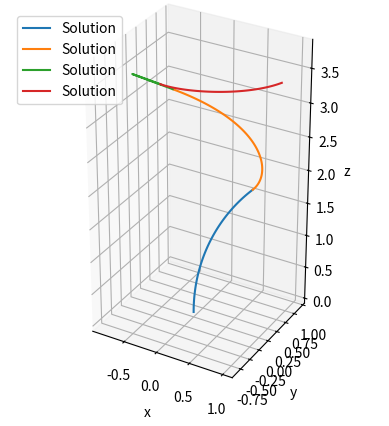

This figure's Python source:
# -*- coding: utf-8 -*-
"""
Created on Tue Apr 11 15:47:46 2023

@author: anselme
"""
"""
This code aim to demonstrate the capability of creating
a 2D spline of defined length using Pythagorean Hodograph curves
"""
import numpy as np
import matplotlib.pyplot as plt
from scipy.optimize import fsolve
from scipy.spatial.transform import Rotation as Rot

#First equation to solve to find satisfying PH curves
def PHA(x,a,c,k):
    F=np.sqrt(a**2-x**2)-np.sqrt(3)*x-2*c-k*(x+np.sqrt(3)*np.sqrt(a**2-x**2))
    return F

#Second equation to solve to find satisfying PH curves
def PHB(x,a,c,k):
    F=np.sqrt(a**2-x**2)+np.sqrt(3)*x+2*c-k*(x-np.sqrt(3)*np.sqrt(a**2-x**2))
    return F

#solving of the first equation 1 or 2 solutions exists
def PHsolveA(a,b,c,t):
    t1=np.real(t)
    t2=np.imag(t)
    if t2==0:
        X=-np.sqrt(3*a)/2
    else:
        k=(b*t1)/(a*t2)
        args=(a,c,k)
        x1=fsolve(PHA,-a*0.99,args)
        x2=fsolve(PHA,a*0.99,args)
        if np.abs(x1-x2)/a <0.0001:
            X=x1
        else:
        
            X=np.array([x1[0],x2[0]])
    return X
    
#solving of the second equation at most 1 solution exists
def PHsolveB(a,b,c,t):
    t1=np.real(t)
    t2=np.imag(t)
    if t2==0:
        X=np.sqrt(3*a)/2
    else:
        k=(b*t1)/(a*t2)
        args=(a,c,k)
        X=fsolve(PHA,0,args)          
    return X

#exact solution of the first equation (same will be done for second equation)
def PHFindA(a,b,c,t):
    t1=np.real(t)
    t2=np.imag(t)
    if t2==0:
        X=-np.sqrt(3*a)/2
    else:
        k=(b*t1)/(a*t2)
        '''
        A=1/(8*(k**2+1))
        B1=(c**2)*(4*k+4*np.sqrt(3))**2
        B2=-4*(4*k**2+4)*((a**2)*(-3*k**2+2*np.sqrt(3)*k-1)+4*c**2)
        C=-c*k-4*np.sqrt(3)*c
        x1=A*(-np.sqrt(B1+B2)+C)
        x2=A*(np.sqrt(B1+B2)+C)
        '''
        A=4*(1+k**2)
        B=4*c*(k+np.sqrt(3))
        C=4*c**2-(a-a*np.sqrt(3)*k)**2
        
        x1=(-B+np.sqrt(B**2-4*A*C))/(2*A)
        x2=(-B-np.sqrt(B**2-4*A*C))/(2*A)

        if x1==x2:
            X=x1
        else:
            X=np.array([x1,x2])
        for i in range(X.size):
            if X[i]>a or X[i]<-a:
                X=np.delete(X,i)
                break
        for i in range(X.size):
            if X[i]>a or X[i]<-a:
                X=np.delete(X,i)
                break    
            
        return X

#function that return the desired spline and the bezier control point of it's derivative
def FixedLengthPH(p0,p1,L,t):

#Input
#p0 is the starting point of the desired spline
#p1 is th end point of the desired spline
#t represent the direction of the tangent at p1 (tangent at p1 is undefined as cubic PH curve do not have enough degree of freedom)
#L is the desired length of the curve
# /!\  L should not be shorter than |p1-p0|
    
    
    # coordinate change to canonical space
    c=np.abs(p1-p0)/2
    theta=np.angle(p1-p0)
    a=L/2
    b=np.sqrt(a**2-c**2)
    B=(p1+p0)/2
    Mult=np.cos(theta)-np.sin(theta)*1j

    p0c=(p0-B)*Mult
    p1c=(p1-B)*Mult
    tc=t*Mult
    
    #set up to compute upper semi-ellipse solutions
    if np.imag(tc)>0:
        flip=1
        tc=np.conjugate(tc)
    else:
        flip=0
        
    
    #Computation of the rectifying control polygon admiting desired length and tangent
    #XA=PHsolveA(a,b,c,tc)
    XA=PHFindA(a,b,c,tc)
    #XB=PHsolveB(a,b,c,tc)
    
    #X=np.append(XA,XB)
    X=XA
    Y=np.empty(X.size)
    Y=b*np.sqrt(1-(X**2/a**2))
    
    Pc=np.empty(X.size,dtype=complex)
    
    if flip==1:
        Pc=X+Y*1j
    else:
        Pc=X-Y*1j
    
    
    #Coordinate change to initial space
    Inv=np.cos(theta)+np.sin(theta)*1j
    P=Inv*Pc+B
               

    #hodograph Bezier control point calculation
    sqdeltp0=np.sqrt(P-p0)
    sqdeltp1=np.sqrt(p1-P)
    
    z0=(np.sqrt(2)/2)*(+(1+np.sqrt(3))*sqdeltp0+(1-np.sqrt(3))*sqdeltp1) 
    z0=np.append(z0,(np.sqrt(2)/2)*(+(1+np.sqrt(3))*sqdeltp0-(1-np.sqrt(3))*sqdeltp1)) 
    z1=(np.sqrt(2)/2)*(+(1-np.sqrt(3))*sqdeltp0+(1+np.sqrt(3))*sqdeltp1)
    z1=np.append(z1,(np.sqrt(2)/2)*(+(1-np.sqrt(3))*sqdeltp0-(1+np.sqrt(3))*sqdeltp1))
    #z0=np.append(z0,-z0)
    #z1=np.append(z1,-z1)
    #configuration filtering
    m=np.imag(z0**2/t)
    n=np.real(z0**2/t)
    Bad=[]
    
    for j in range(z0.size):
        if n[j]<0:
            Bad.append([j])
            
    m=np.delete(m,Bad)
    z0=np.delete(z0,Bad)
    z1=np.delete(z1,Bad)
    
    for j in range(z0.size):
        if m[j]**2==min(m**2):
            z0=z0[j]
            z1=z1[j]
            break
        
    #Curve computation
    temp=np.linspace(0,1,101,dtype=complex)
    #i=0 #for debuging
    #r0=p0+((-temp*z0[i]+temp*z1[i]+z0[i])**3-z0[i]**3)/(3*(z1[i]-z0[i]))
    r0=p0+((-temp*z0+temp*z1+z0)**3-z0**3)/(3*(z1-z0))
    return z0,z1,r0

def PH3D(p0,p1,t0,L):
    
    
    #Centering
    offset=-(p1+p0)/2
    pa0=p0+offset
    pa1=p1+offset
    
    #rotation to plane XY
    A=np.linalg.norm(np.cross(pa1,t0))
    n=np.cross(pa1,t0)/(A)
    alpha=np.arccos(np.dot(n,[0,0,1]))
    
    r=np.cross(n,np.array([0,0,1]))/np.linalg.norm(np.cross(n,np.array([0,0,1]))) #seems to be the problem
    R=Rot.from_rotvec(alpha*r)
    Rinv=R.inv()
    pb0=R.apply(pa0)
    pb1=R.apply(pa1)
    tb0=R.apply(t0)
    
    
    
    #tbv=np.array([[0,0,0],tb0])
    #rv=np.array([[0,0,0],r])
    #nv=np.array([[0,0,0],n])
    
    
    #ax.scatter(pb0[0],pb0[1],pb0[2],marker="*",color=color[0],label='rotated points')
    #ax.scatter(pb1[0],pb1[1],pb1[2],marker="*",color=color[1])
    #ax.scatter(pb0[0],pa0[1],pa0[2],marker="+",color=color[0],label='Offset points')
    #ax.scatter(pb1[0],pa1[1],pa1[2],marker="+",color=color[1])
    
    #ax.plot3D(rv[:,0],rv[:,1],rv[:,2],label='Rotation axis')
    #ax.plot3D(nv[:,0],nv[:,1],nv[:,2],label='Normal to the plane')
    #ax.plot3D([0,0],[0,0],[0,1])
    
    #Formating for 2D function
    p02D=pb0[0]+pb0[1]*1j
    p12D=pb1[0]+pb1[1]*1j
    t02D=tb0[0]+tb0[1]*1j
    
    #2D calculation
    zb0,zb1,rb0=FixedLengthPH(p02D, p12D, L, t02D)
    rb0=np.transpose(np.array([np.real(rb0),np.imag(rb0),np.zeros(rb0.size)]))
    zb0=np.array([np.real(zb0**2),np.imag(zb0**2),0])
    tb1=np.array([np.real(zb1**2),np.imag(zb1**2),0])
    #rotation to initial reference
    r0=Rinv.apply(rb0)-offset
    z0=Rinv.apply(zb0)
    t1=Rinv.apply(tb1)

    return(t1,r0)
    
#Single segment interpolation
'''
L=2
p0=np.array([1,0,0])
p1=np.array([1.2,0.2,0.6])
t0=np.array([1,0.5,-1])

(t1,r0)=PH3D(p0,p1,t0,L)
tv=np.array([p0,p0+t0])
t1v=np.array([p1,p1+t1*L/np.linalg.norm(t1)])

color=['b','g','r','c','m','y','k']

ax = plt.axes(projection='3d')
ax.scatter(p0[0],p0[1],p0[2],color=color[0],label='Input points')
ax.scatter(p1[0],p1[1],p1[2],color=color[1])
ax.plot3D(tv[:,0],tv[:,1],tv[:,2],label='Input tangent')
ax.plot3D(r0[:,0],r0[:,1],r0[:,2],label='Solution')
ax.plot3D(t1v[:,0],t1v[:,1],t1v[:,2],label='output direction')
ax.set_xlabel('x')
ax.set_ylabel('y')
ax.set_zlabel('z')
ax.legend(loc='upper left')
ax.set_aspect('equal')
plt.show()
'''
#Multi-segment interpolation

L=2
n=4
p=np.empty([3,n+1])
t=np.empty([3,n+1])
p[:,0]=np.array([0,0,0])
p[:,1]=np.array([0.5,0.7,1.7])
p[:,2]=np.array([-0.6,0.5,3])
p[:,3]=np.array([0,-0.8,3.8])
p[:,4]=np.array([1,0.5,3.5])
t[:,0]=np.array([0,0,1])
r=np.empty([101,3,n+1])

color=['b','g','r','c','m','y','k']
ax = plt.axes(projection='3d')


for i in range(n):
    print(i)
    (t[:,i+1],r[:,:,n])=PH3D(p[:,i],p[:,i+1],t[:,i],L)
    ax.plot3D(r[:,0,n],r[:,1,n],r[:,2,n],label='Solution')

# (t1,r0)=PH3D(p0,p1,t0,L)
# tv=np.array([p0,p0+t0])
# t1v=np.array([p1,p1+t1*L/np.linalg.norm(t1)])


# ax.scatter(p0[0],p0[1],p0[2],color=color[0],label='Input points')
# ax.scatter(p1[0],p1[1],p1[2],color=color[1])
# ax.plot3D(tv[:,0],tv[:,1],tv[:,2],label='Input tangent')
# ax.plot3D(r0[:,0],r0[:,1],r0[:,2],label='Solution')
# ax.plot3D(t1v[:,0],t1v[:,1],t1v[:,2],label='output direction')
ax.set_xlabel('x')
ax.set_ylabel('y')
ax.set_zlabel('z')
ax.legend(loc='upper left')
ax.set_aspect('equal')
plt.show()
